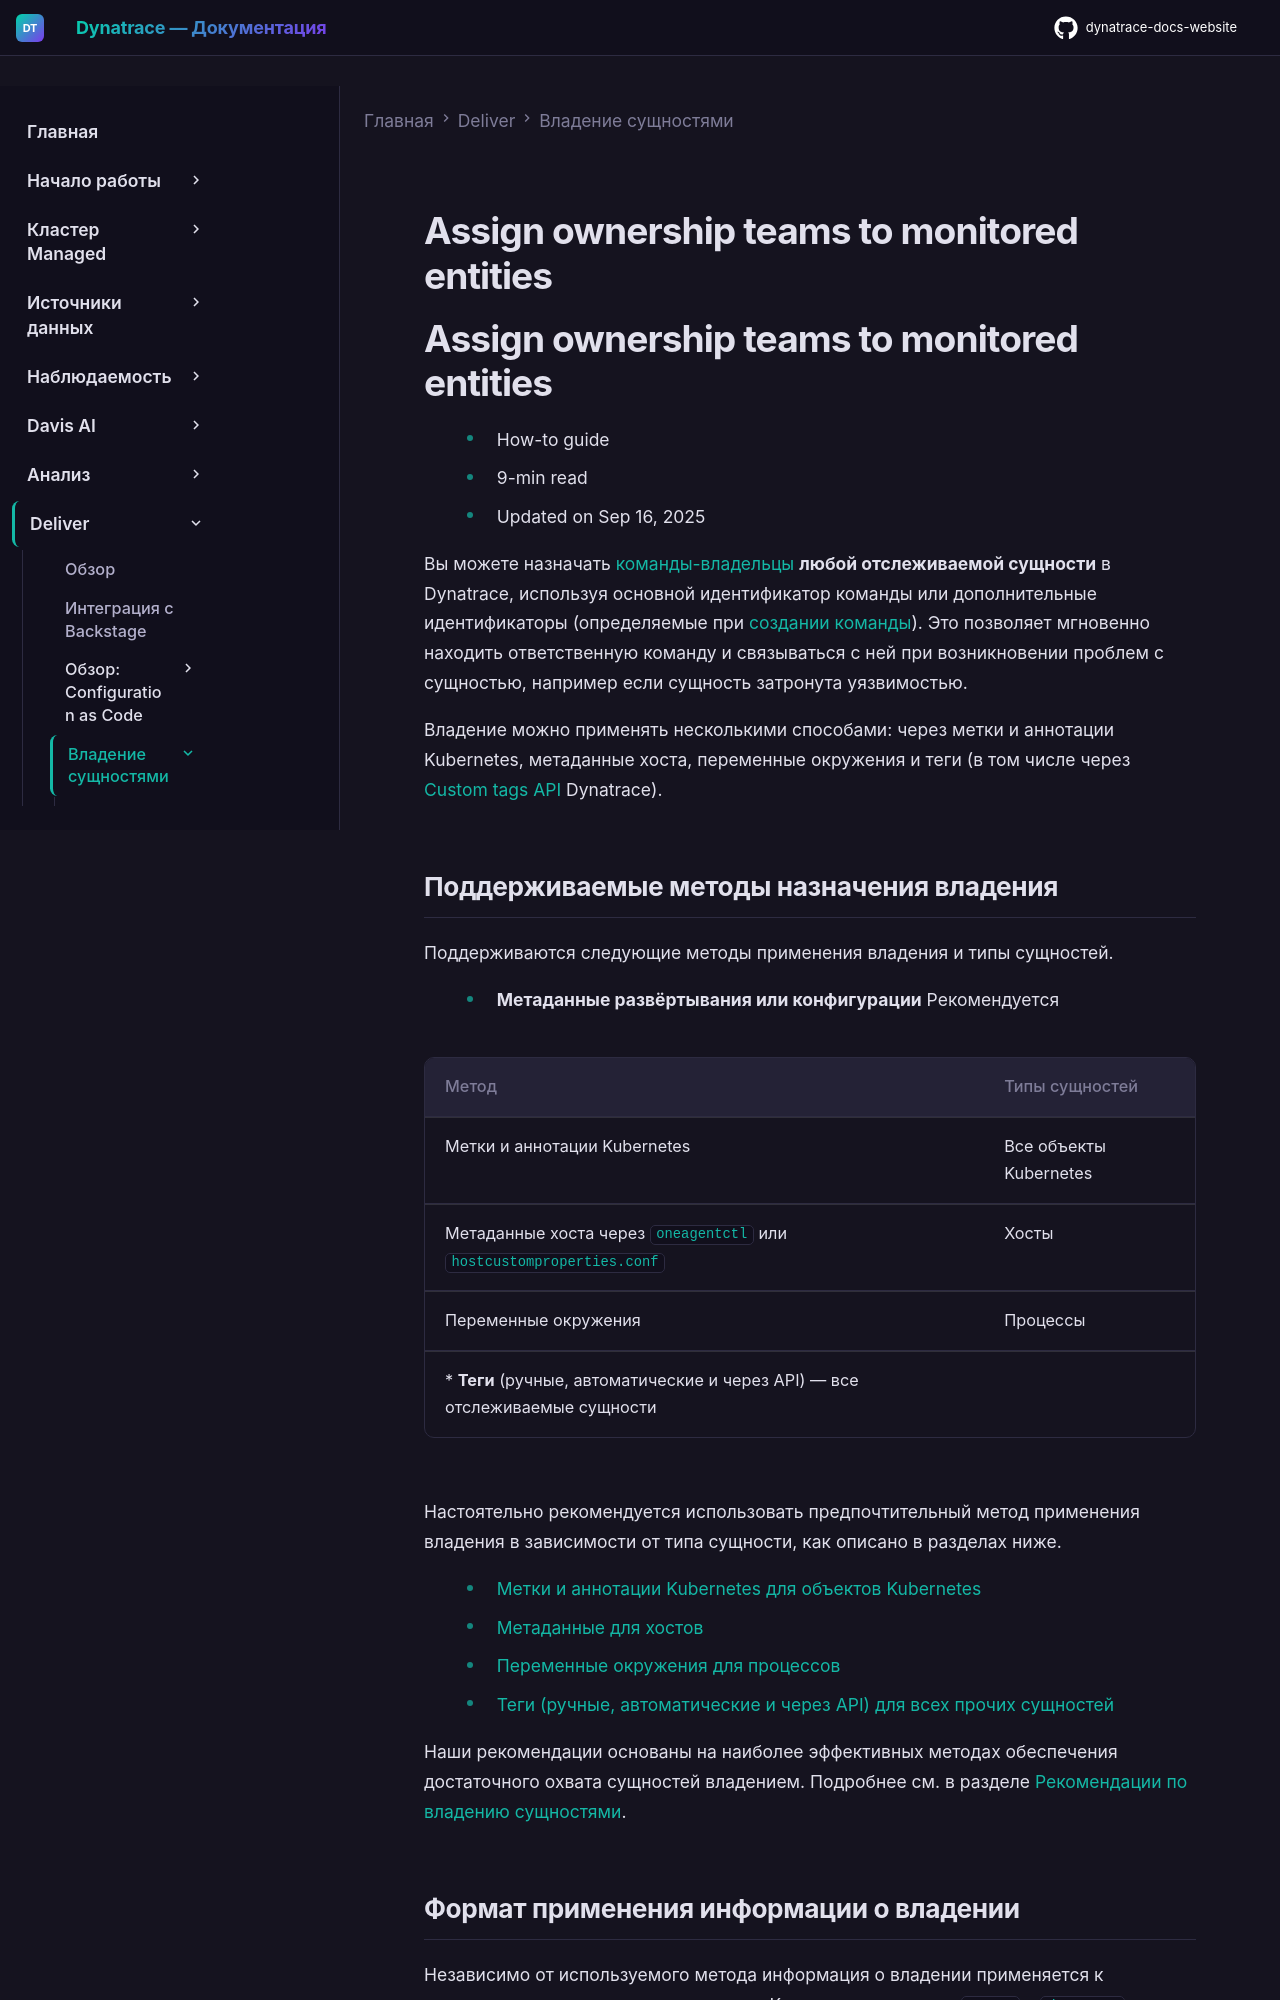

repository: Yerkebulan-Ardabayev/dynatrace-docs-website · page: managed-ru/deliver/ownership/assign-ownership/index.html · generator: mkdocs

---
title: Назначение команд владельцев отслеживаемым сущностям
source: https://docs.dynatrace.com/managed/deliver/ownership/assign-ownership
scraped: 2026-05-12T11:12:49.061767
---

# Assign ownership teams to monitored entities

# Assign ownership teams to monitored entities

* How-to guide
* 9-min read
* Updated on Sep 16, 2025

Вы можете назначать [команды-владельцы](/managed/deliver/ownership/ownership-teams "Define teams with team identifiers, descriptions, responsibilities, and routing information for entity ownership.") **любой отслеживаемой сущности** в Dynatrace, используя основной идентификатор команды или дополнительные идентификаторы (определяемые при [создании команды](/managed/deliver/ownership/ownership-teams "Define teams with team identifiers, descriptions, responsibilities, and routing information for entity ownership.")). Это позволяет мгновенно находить ответственную команду и связываться с ней при возникновении проблем с сущностью, например если сущность затронута уязвимостью.

Владение можно применять несколькими способами: через метки и аннотации Kubernetes, метаданные хоста, переменные окружения и теги (в том числе через [Custom tags API](/managed/dynatrace-api/environment-api/custom-tags "Manage custom tags of the monitored entities via the Dynatrace API.") Dynatrace).
